Run: headless pygame with SDL's dummy video driver; simulated clock (each Clock.tick advances the game by its frame time, no real sleeping); random seed 0; keys injected as events and as key.get_pressed() state; no mouse input.
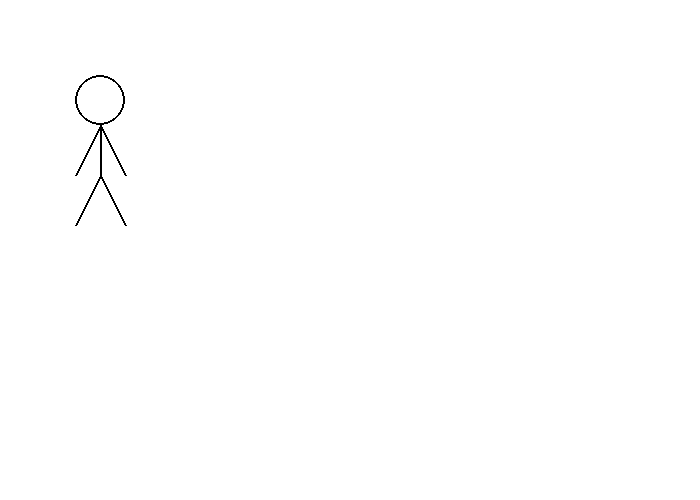
Frame 1 of 4 · flips 1–60 · no input
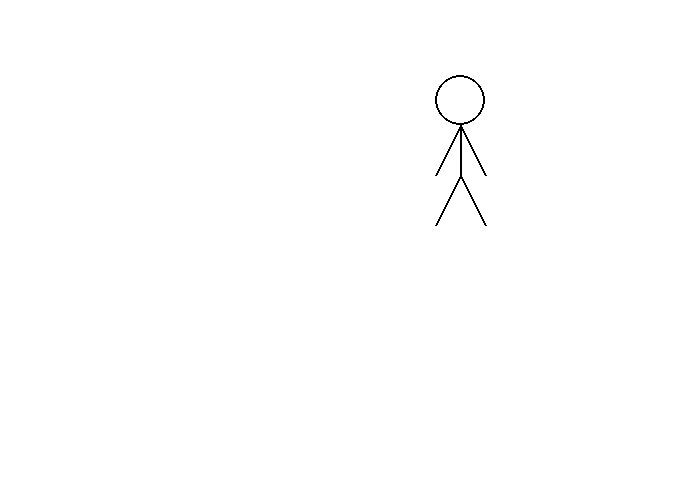
Frame 2 of 4 · flips 61–180 · tapped SPACE, RETURN · held RIGHT (→), D
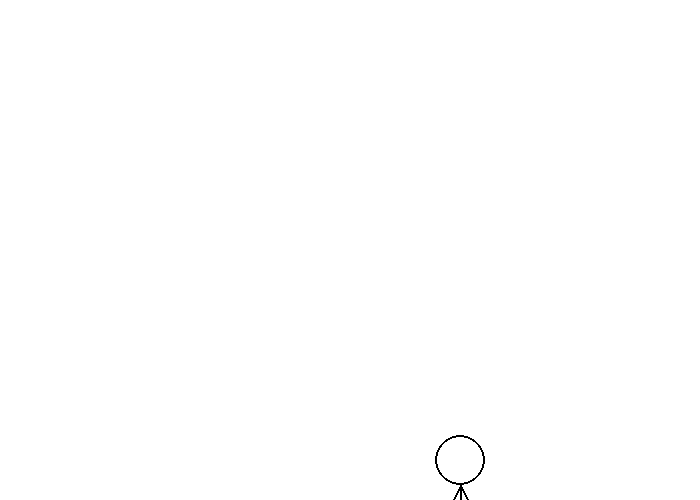
Frame 3 of 4 · flips 181–300 · held DOWN (↓), S
Frame 4 of 4 · flips 301–420 · held LEFT (←), A, UP (↑), W · screen same as frame 1, image omitted

The pygame program that drew these frames:

"""
 Pygame base template for opening a window
 
 Sample Python/Pygame Programs
 Simpson College Computer Science
 http://programarcadegames.com/
 http://simpson.edu/computer-science/
 
 Explanation video: http://youtu.be/vRB_983kUMc
"""
 
import pygame


def americauhh(x,y):
    pygame.draw.rect(screen, RED,[x,y,x+400,25])
    pygame.draw.rect(screen, WHITE,[x,y+25,x+400,25])
    pygame.draw.rect(screen, RED,[x,y+50,x+400,25])
    pygame.draw.rect(screen, WHITE,[x,y+75,x+400,25])
    pygame.draw.rect(screen, RED,[x,y+100,x+400,25])
    pygame.draw.rect(screen, WHITE,[x,y+125,x+400,25])
    pygame.draw.rect(screen, RED,[x,y+150,x+400,25])
    pygame.draw.rect(screen, WHITE,[x,y+175,x+400,25])
    pygame.draw.rect(screen, RED,[x,y+200,x+400,25])
    pygame.draw.rect(screen, WHITE,[x,y+225,x+400,25])
    pygame.draw.rect(screen, RED,[x,y+250,x+400,25])
    pygame.draw.rect(screen, WHITE,[x,y+275,x+400,25])
    pygame.draw.rect(screen, RED,[x,y+300,x+400,25])
    pygame.draw.rect(screen, BLUE,[x,y,x+200,y+75])

def stickman(x,y):
    pygame.draw.circle(screen, BLACK, [x,y],25,2)
    pygame.draw.line(screen, BLACK, [x,y+25], [x,y+75],2)
    pygame.draw.line(screen, BLACK, [x,y+25], [x+25,y+75],2)
    pygame.draw.line(screen, BLACK, [x,y+25], [x-25,y+75],2)
    pygame.draw.line(screen, BLACK, [x,y+75], [x+25,y+125],2)
    pygame.draw.line(screen, BLACK, [x,y+75], [x-25,y+125],2)




    
# Define some colors
BLACK = (0, 0, 0)
WHITE = (255, 255, 255)
GREEN = (0, 255, 0)
RED = (255, 0, 0)
GREY = (211,211,211)
YELLOW = (255,255,0)
BLUE = (0,0,255)
 
pygame.init()
 
# Set the width and height of the screen [width, height]
size = (700, 500)
screen = pygame.display.set_mode(size)
 
pygame.display.set_caption("My Game")
 
# Loop until the user clicks the close button.
done = False
 
# Used to manage how fast the screen updates
clock = pygame.time.Clock()

x_coord = 100
y_coord = 100


x_speed=0
y_speed=0

# -------- Main Program Loop -----------
while not done:
    # --- Main event loop
    for event in pygame.event.get():
        if event.type == pygame.QUIT:
            done = True


        if event.type==pygame.KEYDOWN:
            if event.key==pygame.K_LEFT:
                x_speed=-3
            if event.key==pygame.K_RIGHT:
                x_speed=3
            if event.key==pygame.K_UP:
                y_speed=-3
            if event.key==pygame.K_DOWN:
                y_speed=3
        if event.type==pygame.KEYUP:
            if event.key==pygame.K_LEFT:
                x_speed=0
            if event.key==pygame.K_RIGHT:
                x_speed=0
            if event.key==pygame.K_UP:
                y_speed=0
            if event.key==pygame.K_DOWN:
                y_speed=0
            
    
    # --- Game logic should go here

    x_coord += x_speed
    y_coord += y_speed


        

    # --- Screen-clearing code goes here
 
    # Here, we clear the screen to white. Don't put other drawing commands
    # above this, or they will be erased with this command.
 
    # If you want a background image, replace this clear with blit'ing the
    # background image.
    screen.fill(WHITE)
 
    # --- Drawing code should go here
    

    stickman(x_coord,y_coord)

    # --- Go ahead and update the screen with what we've drawn.
    pygame.display.flip()
 
    # --- Limit to 60 frames per second
    clock.tick(60)
 
# Close the window and quit.
pygame.quit()
